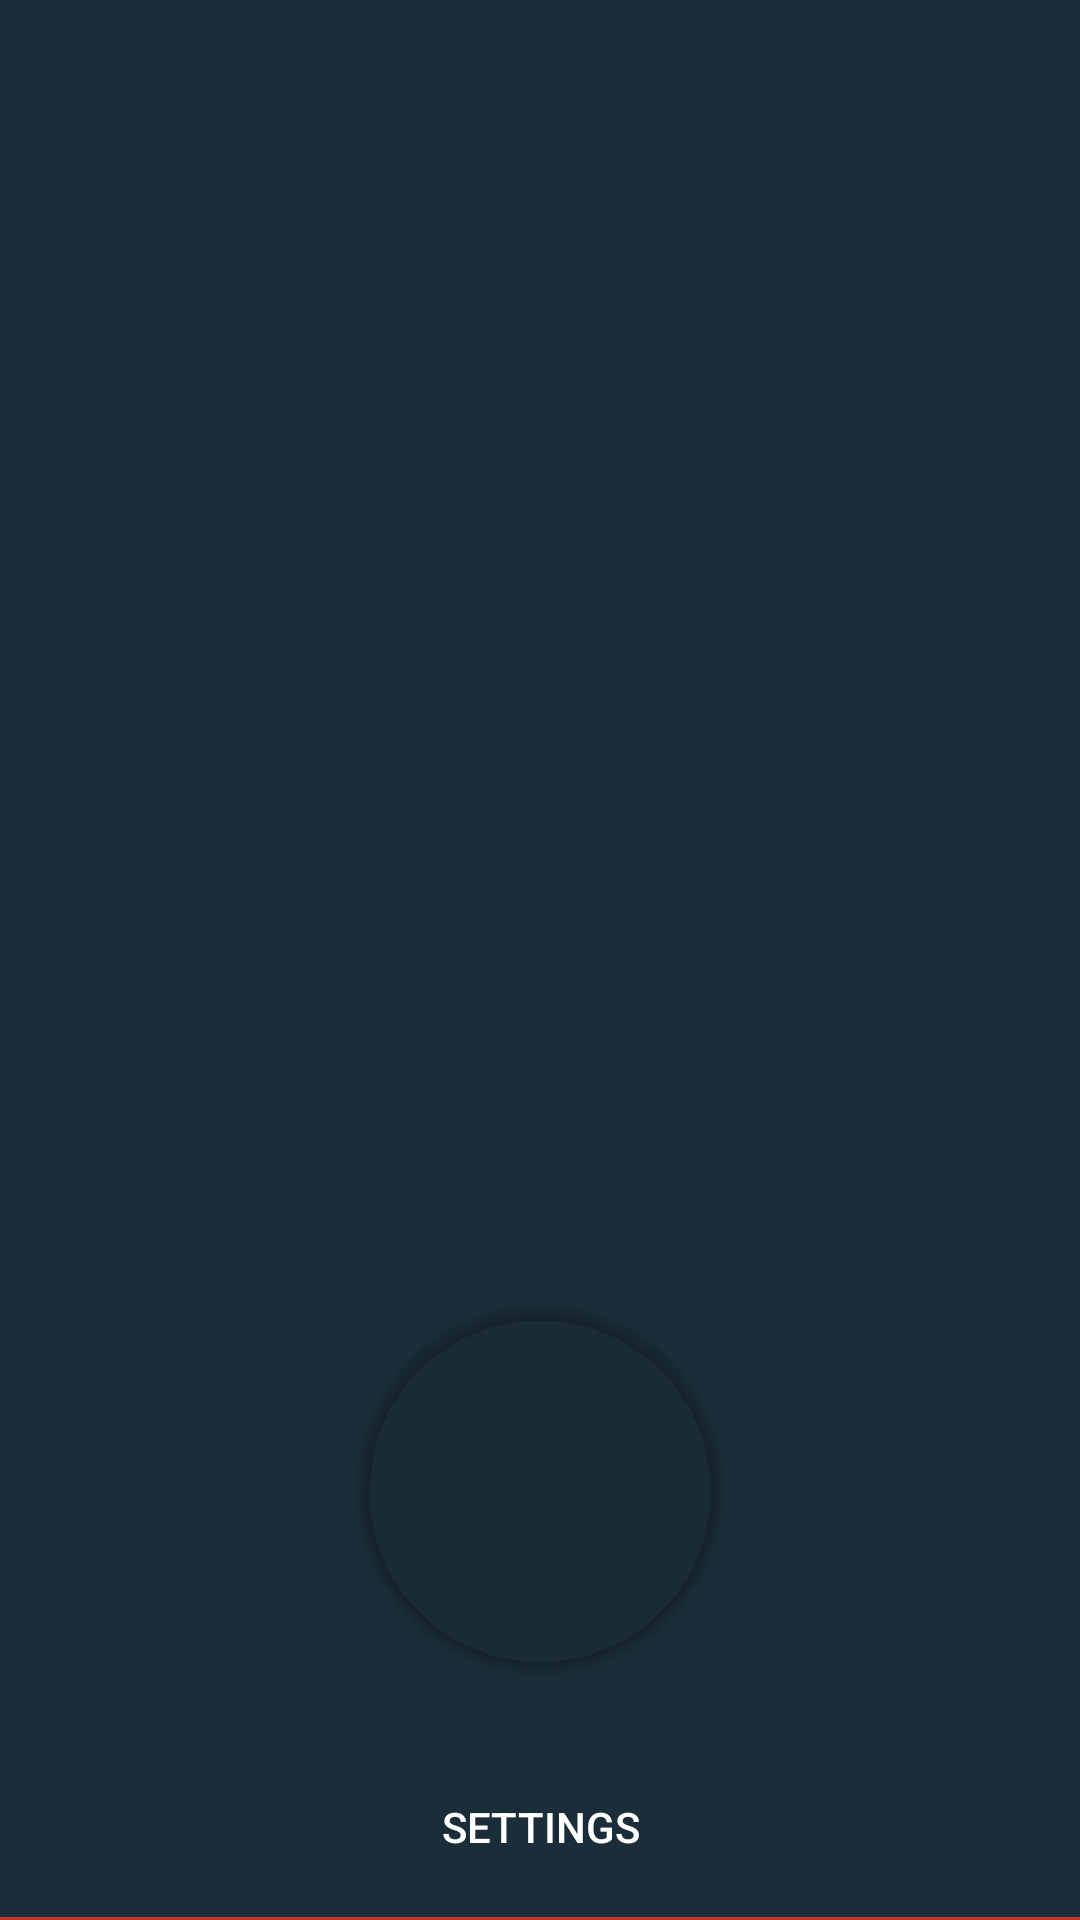

Reconstruct the res/layout file that produces this screen, plus the resources it refers to.
<!-- AndroidManifest.xml: application theme AppTheme -->
<!-- res/layout/nav_header_main.xml -->
<?xml version="1.0" encoding="utf-8"?>
<LinearLayout xmlns:android="http://schemas.android.com/apk/res/android"
    android:layout_width="match_parent"
    android:layout_height="wrap_content"
    xmlns:app="http://schemas.android.com/apk/res-auto"
    android:gravity="bottom"
    android:background="#1B2D38"
    android:orientation="vertical"
    android:paddingTop="@dimen/activity_vertical_margin"
    android:layout_marginTop="25dp">

    <androidx.cardview.widget.CardView
        android:layout_width="120dp"
        android:layout_height="120dp"
        android:paddingTop="@dimen/nav_header_vertical_spacing"
        app:cardBackgroundColor="@android:color/transparent"
        android:layout_gravity="center_horizontal"
        app:cardCornerRadius="60dp">
        <ImageView
            android:id="@+id/imageView"
            android:layout_width="100dp"
            android:layout_height="100dp"
            android:layout_gravity="center"
            android:contentDescription="@string/nav_header_desc"
            android:src="@drawable/logo__"/>
    </androidx.cardview.widget.CardView>

    <TextView
        android:id="@+id/name"
        android:layout_width="match_parent"
        android:layout_height="wrap_content"
        android:textColor="@color/colorPrimary"
        android:layout_margin="10dp"
        android:textStyle="bold"
        android:gravity="center_horizontal"/>

    <Button
        android:layout_width="wrap_content"
        android:paddingStart="10dp"
        android:paddingEnd="10dp"
        android:layout_height="30dp"
        android:background="@drawable/settingbtnbg"
        android:text="@string/setting"
        android:layout_gravity="center_horizontal"
        android:layout_marginBottom="5dp"
        android:textColor="@color/white"
        android:id="@+id/settings"/>
    <View
        android:layout_width="match_parent"
        android:layout_height="1dp"
        android:layout_marginTop="10dp"
        android:background="@color/colorPrimary"/>
</LinearLayout>
<!-- resources referenced by this layout -->
<resources>
  <color name="colorPrimary">#ffc0392b</color>
  <color name="white">#FFFFFF</color>
  <dimen name="activity_vertical_margin">16dp</dimen>
  <dimen name="nav_header_vertical_spacing">8dp</dimen>
  <string name="nav_header_desc" translatable="false">Navigation header</string>
  <string name="setting">Settings</string>
  <style name="AppTheme" parent="Theme.AppCompat.Light.DarkActionBar">
          
          <item name="colorPrimary">@color/colorPrimary</item>
          <item name="colorPrimaryDark">@color/colorPrimaryDark</item>
          <item name="colorAccent">@color/colorAccent</item>
      </style>
  <color name="colorPrimaryDark">#ffc0392b</color>
  <color name="colorAccent">#ff61ce70</color>
</resources>
